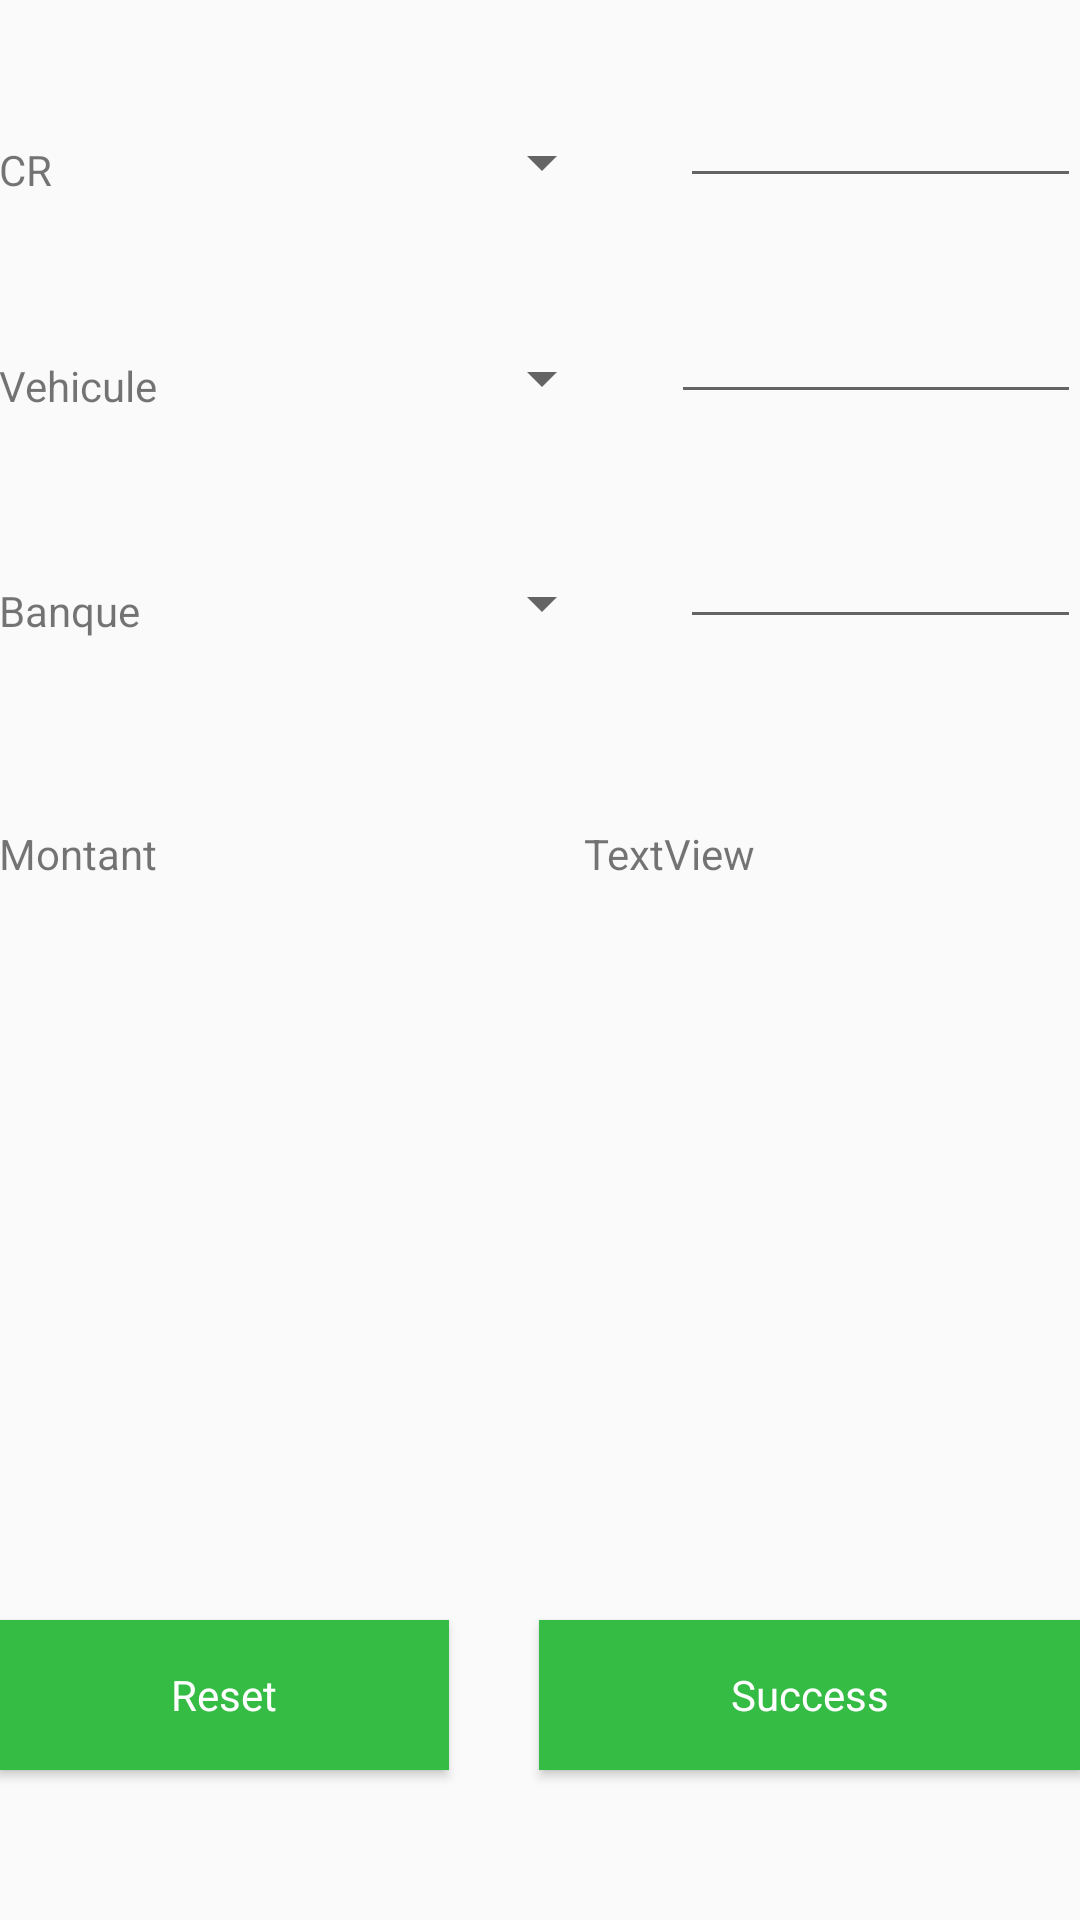

Android layout source for this screen:
<!-- AndroidManifest.xml: application theme AppTheme -->
<!-- res/layout/activity_ecrit_analytique.xml -->
<?xml version="1.0" encoding="utf-8"?>
<RelativeLayout xmlns:android="http://schemas.android.com/apk/res/android"
    xmlns:tools="http://schemas.android.com/tools"
    android:id="@+id/activity_ecrit_analytique"
    android:layout_width="match_parent"
    android:layout_height="match_parent"
    android:paddingBottom="@dimen/activity_vertical_margin"
    android:paddingLeft="@dimen/activity_horizontal_margin"
    android:paddingRight="@dimen/activity_horizontal_margin"
    android:paddingTop="@dimen/activity_vertical_margin"
    tools:context="com.secodi.it_solution.secodi.EcritAnalytique">

    <TextView
        android:id="@+id/textView11"
        android:layout_width="wrap_content"
        android:layout_height="wrap_content"
        android:layout_alignParentStart="true"
        android:layout_alignParentTop="true"
        android:layout_marginTop="47dp"
        android:text="@string/CR" />

    <Spinner
        android:id="@+id/spinCR"
        android:layout_width="130dp"
        android:layout_height="wrap_content"
        android:layout_alignBottom="@+id/textView11"
        android:layout_alignStart="@+id/spinVehicule"
        android:layout_toEndOf="@+id/textView11" />

    <EditText
        android:id="@+id/CR"
        android:layout_width="wrap_content"
        android:layout_height="wrap_content"
        android:layout_alignBottom="@+id/spinCR"
        android:layout_marginStart="22dp"
        android:layout_toEndOf="@+id/spinCR"
        android:ems="10"
        android:inputType="textPersonName"
        android:textSize="18sp" />

    <TextView
        android:id="@+id/textView13"
        android:layout_width="wrap_content"
        android:layout_height="wrap_content"
        android:layout_alignParentStart="true"
        android:layout_below="@+id/textView11"
        android:layout_marginTop="53dp"
        android:text="@string/vehicule" />

    <Spinner
        android:id="@+id/spinVehicule"
        android:layout_width="130dp"
        android:layout_height="wrap_content"
        android:layout_alignBottom="@+id/textView13"
        android:layout_marginStart="22dp"
        android:layout_toEndOf="@+id/textView13" />

    <EditText
        android:id="@+id/vehicule"
        android:layout_width="wrap_content"
        android:layout_height="wrap_content"
        android:layout_alignBottom="@+id/spinVehicule"
        android:layout_marginStart="19dp"
        android:layout_toEndOf="@+id/spinVehicule"
        android:ems="10"
        android:inputType="textPersonName"
        android:textSize="18sp" />

    <TextView
        android:id="@+id/textView14"
        android:layout_width="wrap_content"
        android:layout_height="wrap_content"
        android:layout_alignParentStart="true"
        android:layout_below="@+id/textView13"
        android:layout_marginTop="56dp"
        android:text="@string/banque" />

    <Spinner
        android:id="@+id/spinBanque"
        android:layout_width="130dp"
        android:layout_height="wrap_content"
        android:layout_alignBottom="@+id/textView14"
        android:layout_alignStart="@+id/spinVehicule" />

    <EditText
        android:id="@+id/editText5"
        android:layout_width="wrap_content"
        android:layout_height="wrap_content"
        android:layout_alignBottom="@+id/spinBanque"
        android:layout_alignStart="@+id/CR"
        android:ems="10"
        android:inputType="textPersonName"
        android:textSize="18sp" />

    <TextView
        android:id="@+id/textView15"
        android:layout_width="wrap_content"
        android:layout_height="wrap_content"
        android:layout_alignParentStart="true"
        android:layout_below="@+id/textView14"
        android:layout_marginTop="62dp"
        android:text="@string/mtn" />

    <TextView
        android:id="@+id/valMtn"
        android:layout_width="wrap_content"
        android:layout_height="wrap_content"
        android:layout_alignBottom="@+id/textView15"
        android:layout_alignParentEnd="true"
        android:layout_alignStart="@+id/spinBanque"
        android:layout_marginStart="11dp"
        android:text="TextView"
        android:textAlignment="center" />


    <Button
        android:id="@+id/annuler"
        style="@style/btn"
        android:layout_width="150dp"
        android:layout_alignParentBottom="true"
        android:layout_marginBottom="50dp"
        android:layout_marginRight="30dp"
        android:text="@string/annuler" />

    <Button
        android:id="@+id/valider"
        style="@style/btn"
        android:layout_width="150dp"
        android:layout_alignBottom="@id/annuler"
        android:layout_alignParentRight="true"
        android:layout_toRightOf="@id/annuler"
        android:text="@string/valider" />
</RelativeLayout>
<!-- resources referenced by this layout -->
<resources>
  <string name="CR">CR</string>
  <string name="annuler">Reset</string>
  <string name="banque">Banque</string>
  <string name="mtn">Montant</string>
  <string name="valider">Success</string>
  <string name="vehicule">Vehicule</string>
  <style name="btn" parent="AppTheme">
          <item name="android:background">@color/colorPrimary</item>
          <item name="android:textColor">@color/white</item>
          <item name="android:layout_width">150dp</item>
          <item name="android:layout_height">50dp</item>
      </style>
  <style name="AppTheme" parent="Theme.AppCompat.Light.DarkActionBar">
          
          <item name="colorPrimary">@color/colorPrimary</item>
          <item name="colorPrimaryDark">@color/colorPrimaryDark</item>
          <item name="colorAccent">@color/colorAccent</item>
      </style>
  <color name="colorPrimary">#35bc45</color>
  <color name="white">#ffffff</color>
  <color name="colorPrimaryDark">#259736</color>
  <color name="colorAccent">#FF4081</color>
</resources>
